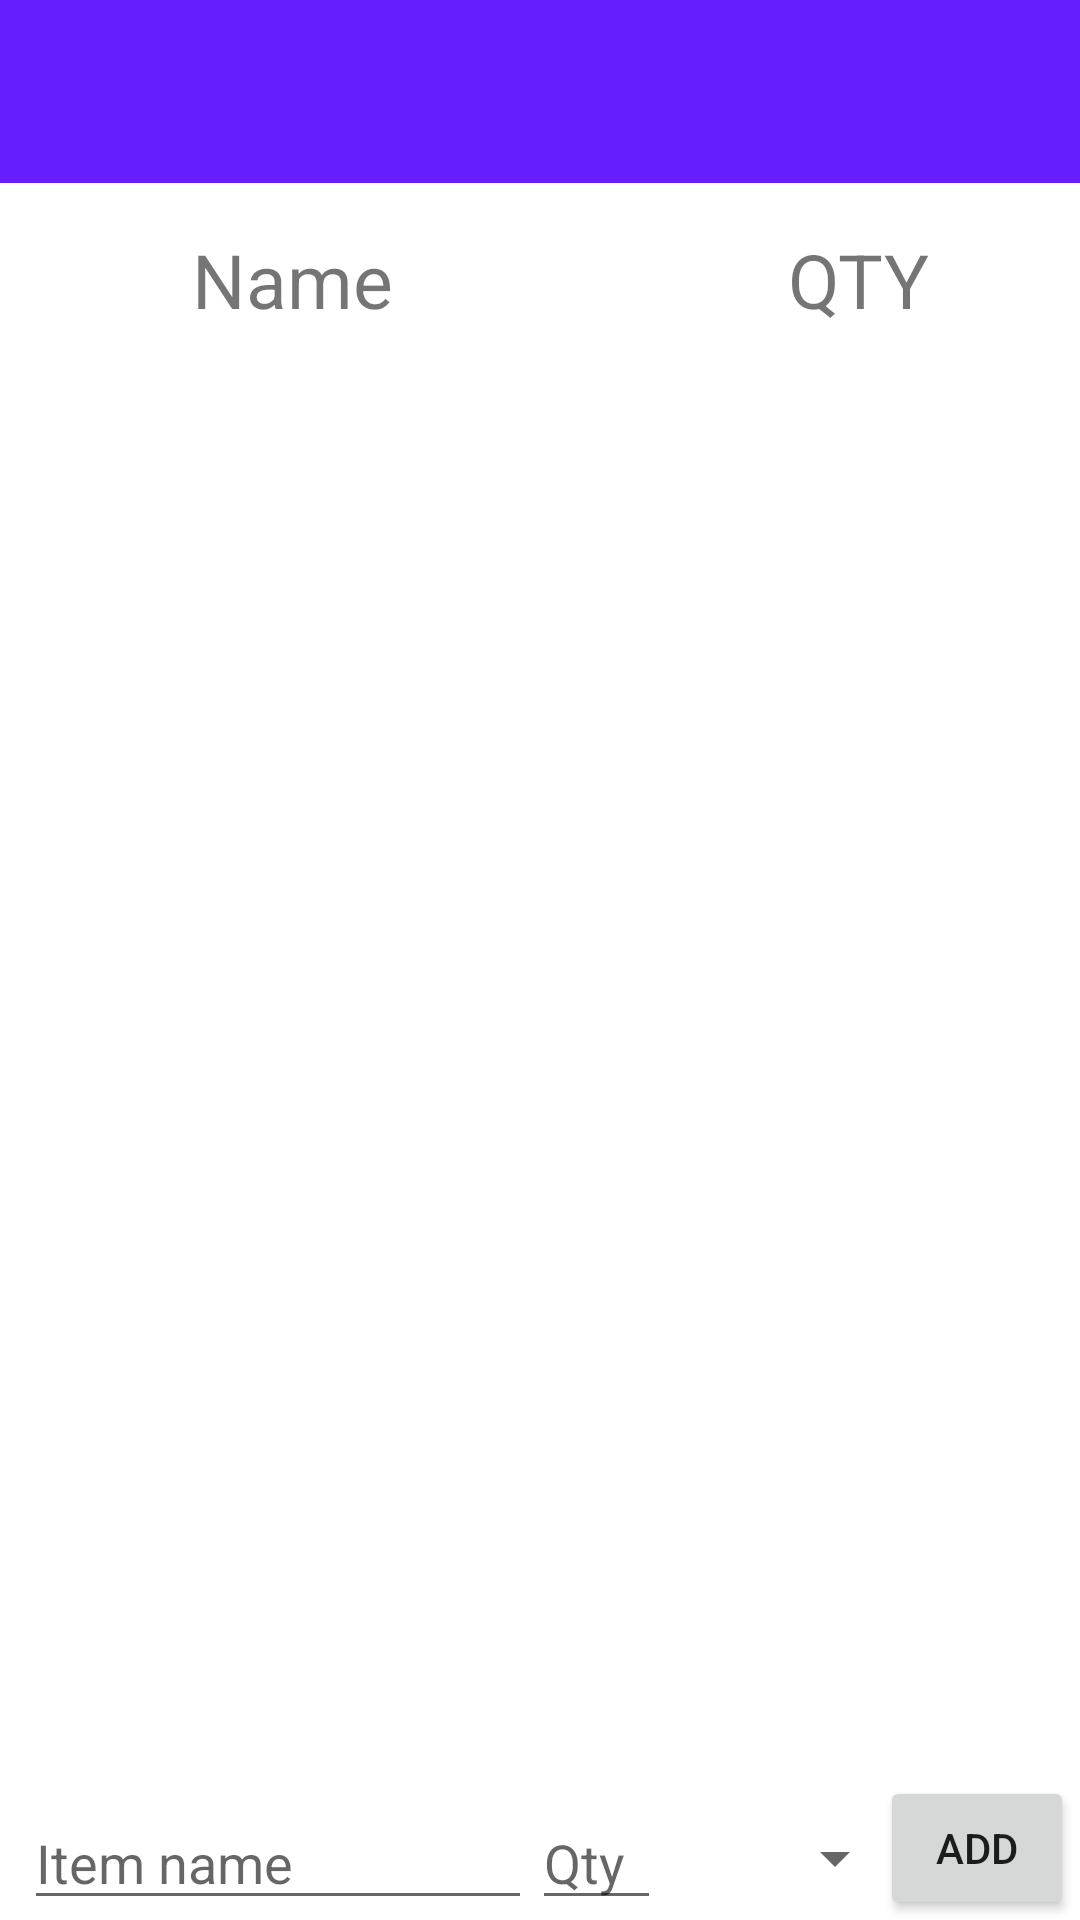

Layout XML and referenced resources for this Android screen:
<!-- AndroidManifest.xml: application theme Theme.GroceryApp -->
<!-- res/layout/activity_inside_list_view_model.xml -->
<?xml version="1.0" encoding="utf-8"?>
<androidx.constraintlayout.widget.ConstraintLayout xmlns:android="http://schemas.android.com/apk/res/android"
    xmlns:app="http://schemas.android.com/apk/res-auto"
    xmlns:tools="http://schemas.android.com/tools"
    android:layout_width="match_parent"
    android:layout_height="match_parent"
    tools:context=".viewModel.InsideListViewModel">

    <androidx.constraintlayout.widget.ConstraintLayout
        android:id="@+id/topBar"
        android:layout_width="match_parent"
        android:layout_height="wrap_content"
        android:background="@color/primary2"
        app:layout_constraintEnd_toEndOf="parent"
        app:layout_constraintStart_toStartOf="parent"
        app:layout_constraintTop_toTopOf="parent">

        <TextView
            android:id="@+id/listNameTextView"
            android:layout_width="wrap_content"
            android:layout_height="wrap_content"
            android:layout_marginTop="8dp"
            android:paddingBottom="10sp"
            android:textAppearance="@style/TextAppearance.AppCompat.Large"
            android:textColor="@color/whiteText"
            android:textSize="32sp"
            app:layout_constraintEnd_toEndOf="parent"
            app:layout_constraintStart_toStartOf="parent"
            app:layout_constraintTop_toTopOf="parent" />

    </androidx.constraintlayout.widget.ConstraintLayout>

    <TextView
        android:layout_width="wrap_content"
        android:layout_height="wrap_content"
        android:layout_marginStart="64dp"
        android:layout_marginTop="23dp"
        android:layout_marginBottom="23dp"
        android:text="Name"
        android:textSize="25sp"
        app:layout_constraintBottom_toTopOf="@+id/insideListRecyclerView"
        app:layout_constraintStart_toStartOf="parent"
        app:layout_constraintTop_toBottomOf="@+id/topBar" />

    <TextView
        android:layout_width="wrap_content"
        android:layout_height="wrap_content"
        android:layout_marginEnd="50dp"
        android:text="QTY"
        android:textSize="25sp"
        app:layout_constraintBottom_toTopOf="@+id/insideListRecyclerView"
        app:layout_constraintEnd_toEndOf="parent"
        app:layout_constraintTop_toBottomOf="@+id/topBar" />

    

    <androidx.recyclerview.widget.RecyclerView
        android:id="@+id/insideListRecyclerView"
        android:layout_width="0dp"
        android:layout_height="0dp"
        android:layout_marginStart="16dp"
        android:layout_marginTop="64dp"
        android:layout_marginEnd="16dp"
        android:layout_marginBottom="64dp"
        android:nestedScrollingEnabled="true"
        app:layoutManager="androidx.recyclerview.widget.LinearLayoutManager"
        app:layout_constraintBottom_toBottomOf="parent"
        app:layout_constraintEnd_toEndOf="parent"
        app:layout_constraintHorizontal_bias="1.0"
        app:layout_constraintStart_toStartOf="parent"
        app:layout_constraintTop_toBottomOf="@+id/topBar"
        app:layout_constraintVertical_bias="0.0" />

    <EditText
        android:id="@+id/editTextItemName"
        android:layout_width="0dp"
        android:layout_height="wrap_content"
        android:layout_marginStart="8dp"
        android:ems="10"
        android:hint="Item name"
        android:inputType="textPersonName"
        app:layout_constraintBottom_toBottomOf="parent"
        app:layout_constraintStart_toStartOf="parent"
        app:layout_constraintWidth_percent="0.47" />

    <EditText
        android:id="@+id/editTextItemQty"
        android:layout_width="0dp"
        android:layout_height="wrap_content"
        android:ems="10"
        android:hint="Qty"
        android:inputType="textPersonName"
        app:layout_constraintBottom_toBottomOf="parent"
        app:layout_constraintStart_toEndOf="@+id/editTextItemName"
        app:layout_constraintWidth_percent="0.12" />

    <Button
        android:id="@+id/button"
        android:layout_width="0dp"
        android:layout_height="wrap_content"
        android:layout_marginEnd="2dp"
        android:text="ADD"
        app:layout_constraintBottom_toBottomOf="parent"
        app:layout_constraintEnd_toEndOf="parent"
        app:layout_constraintWidth_percent="0.18" />

    <Spinner
        android:id="@+id/unitSpinner"
        android:layout_width="82dp"
        android:layout_height="0dp"
        app:layout_constraintBottom_toBottomOf="@+id/editTextItemQty"
        app:layout_constraintStart_toEndOf="@+id/editTextItemQty"
        app:layout_constraintTop_toTopOf="@+id/editTextItemQty" />


</androidx.constraintlayout.widget.ConstraintLayout>
<!-- resources referenced by this layout -->
<resources>
  <color name="primary2">#651FFF</color>
  <color name="whiteText">#F2EEF6</color>
  <style name="Theme.GroceryApp" parent="Theme.MaterialComponents.DayNight.DarkActionBar">
          
          <item name="colorPrimary">@color/primary1</item>
          <item name="colorPrimaryVariant">@color/primary1</item>
          <item name="colorOnPrimary">@color/white</item>
          
          <item name="colorSecondary">@color/teal_200</item>
          <item name="colorSecondaryVariant">@color/teal_700</item>
          <item name="colorOnSecondary">@color/black</item>
          
          <item name="android:statusBarColor" tools:targetApi="l">?attr/colorPrimaryVariant</item>
          
      </style>
  <color name="primary1">#6200EA</color>
  <color name="white">#FFFFFFFF</color>
  <color name="teal_200">#FF03DAC5</color>
  <color name="teal_700">#FF018786</color>
  <color name="black">#FF000000</color>
</resources>
